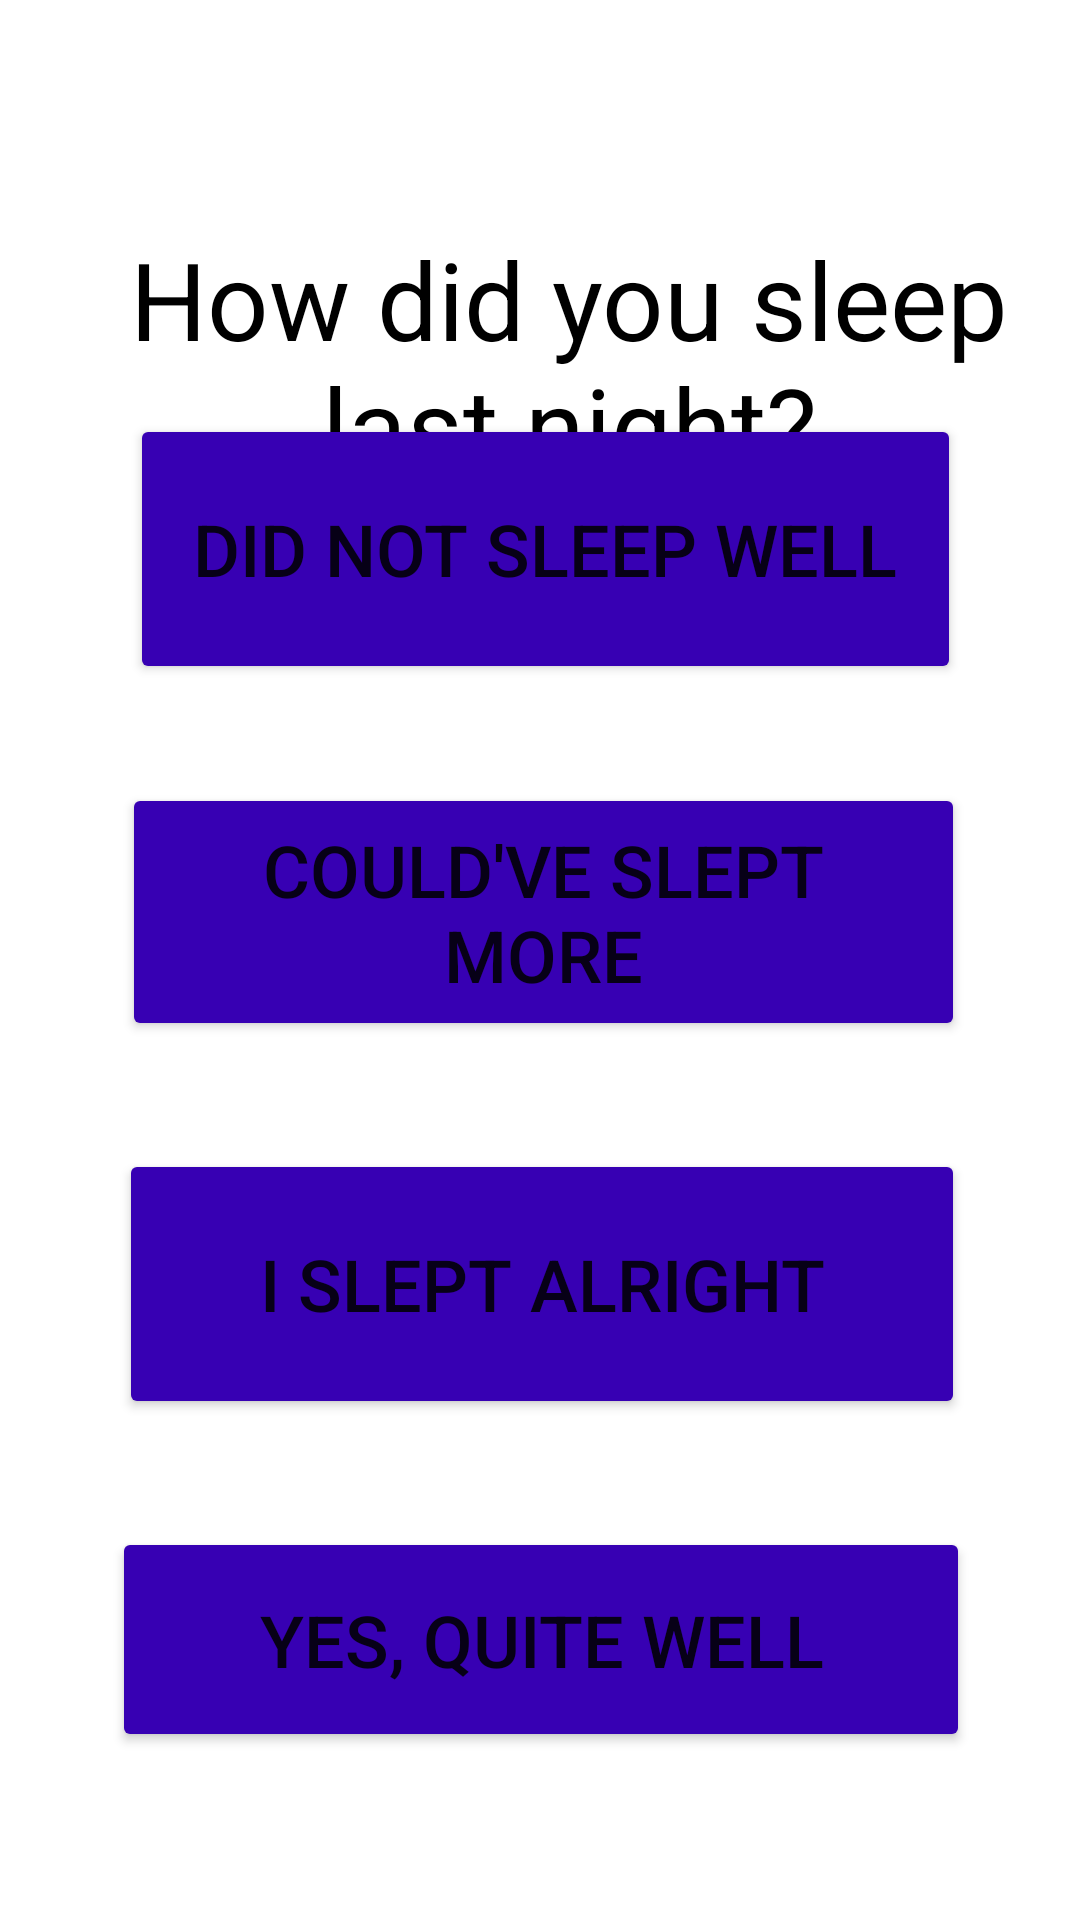

The Android layout XML behind this screen, and the referenced resources:
<!-- AndroidManifest.xml: application theme Theme.Final_Project_Senior_App -->
<!-- res/layout/activity_questions.xml -->
<?xml version="1.0" encoding="utf-8"?>
<androidx.constraintlayout.widget.ConstraintLayout xmlns:android="http://schemas.android.com/apk/res/android"
    xmlns:app="http://schemas.android.com/apk/res-auto"
    xmlns:tools="http://schemas.android.com/tools"
    android:layout_width="match_parent"
    android:layout_height="match_parent"
    tools:context=".questions">

    <Button
        android:id="@+id/choice1"
        android:layout_width="286dp"
        android:layout_height="75dp"
        android:layout_marginStart="51dp"
        android:layout_marginLeft="51dp"
        android:layout_marginEnd="46dp"
        android:layout_marginRight="46dp"
        android:layout_marginBottom="56dp"
        android:text="Yes, Quite Well"
        android:textSize="24sp"
        app:backgroundTint="@color/purple_700"
        app:layout_constraintBottom_toBottomOf="parent"
        app:layout_constraintEnd_toEndOf="parent"
        app:layout_constraintHorizontal_bias="0.607"
        app:layout_constraintStart_toStartOf="parent" />

    <Button
        android:id="@+id/choice2"
        android:layout_width="282dp"
        android:layout_height="90dp"
        android:layout_marginStart="51dp"
        android:layout_marginLeft="51dp"
        android:layout_marginEnd="46dp"
        android:layout_marginRight="46dp"
        android:layout_marginBottom="36dp"
        android:text="I slept alright"
        android:textSize="24sp"
        app:backgroundTint="@color/purple_700"
        app:layout_constraintBottom_toTopOf="@+id/choice1"
        app:layout_constraintEnd_toEndOf="parent"
        app:layout_constraintHorizontal_bias="0.611"
        app:layout_constraintStart_toStartOf="parent" />

    <Button
        android:id="@+id/choice3"
        android:layout_width="281dp"
        android:layout_height="86dp"
        android:layout_marginStart="51dp"
        android:layout_marginLeft="51dp"
        android:layout_marginEnd="46dp"
        android:layout_marginRight="46dp"
        android:layout_marginBottom="36dp"
        android:text="Could've slept more"
        android:textSize="24sp"
        app:backgroundTint="@color/purple_700"
        app:layout_constraintBottom_toTopOf="@+id/choice2"
        app:layout_constraintEnd_toEndOf="parent"
        app:layout_constraintHorizontal_bias="0.575"
        app:layout_constraintStart_toStartOf="parent" />

    <Button
        android:id="@+id/choice4"
        android:layout_width="277dp"
        android:layout_height="90dp"
        android:layout_marginStart="51dp"
        android:layout_marginLeft="51dp"
        android:layout_marginEnd="46dp"
        android:layout_marginRight="46dp"
        android:layout_marginBottom="33dp"
        android:text="Did not sleep well"
        android:textSize="24sp"
        app:backgroundTint="@color/design_default_color_primary_variant"
        app:layout_constraintBottom_toTopOf="@+id/choice3"
        app:layout_constraintEnd_toEndOf="parent"
        app:layout_constraintHorizontal_bias="0.567"
        app:layout_constraintStart_toStartOf="parent"
        app:layout_constraintTop_toTopOf="parent"
        app:layout_constraintVertical_bias="1.0" />

    <TextView
        android:id="@+id/question"
        android:layout_width="310dp"
        android:layout_height="185dp"
        android:layout_marginStart="72dp"
        android:layout_marginLeft="72dp"
        android:layout_marginTop="28dp"
        android:layout_marginEnd="72dp"
        android:layout_marginRight="72dp"
        android:gravity="center"
        android:text="How did you sleep last night?"
        android:textColor="@color/black"
        android:textSize="36sp"
        app:layout_constraintEnd_toEndOf="parent"
        app:layout_constraintHorizontal_bias="0.4"
        app:layout_constraintStart_toStartOf="parent"
        app:layout_constraintTop_toTopOf="parent" />
</androidx.constraintlayout.widget.ConstraintLayout>
<!-- resources referenced by this layout -->
<resources>
  <style name="Theme.Final_Project_Senior_App" parent="Theme.MaterialComponents.DayNight.DarkActionBar">
          
          <item name="colorPrimary">@color/purple_500</item>
          <item name="colorPrimaryVariant">@color/purple_700</item>
          <item name="colorOnPrimary">@color/white</item>
          
          <item name="colorSecondary">@color/teal_200</item>
          <item name="colorSecondaryVariant">@color/teal_700</item>
          <item name="colorOnSecondary">@color/black</item>
          
          <item name="android:statusBarColor" tools:targetApi="l">?attr/colorPrimaryVariant</item>
          
      </style>
  <!-- not gathered from this repository: default colours our renderer supplied (Android Studio template values) -->
  <color name="purple_500">#FF6200EE</color>
  <color name="purple_700">#FF3700B3</color>
  <color name="teal_200">#FF03DAC5</color>
  <color name="teal_700">#FF018786</color>
  <color name="black">#FF000000</color>
  <color name="white">#FFFFFFFF</color>
</resources>
